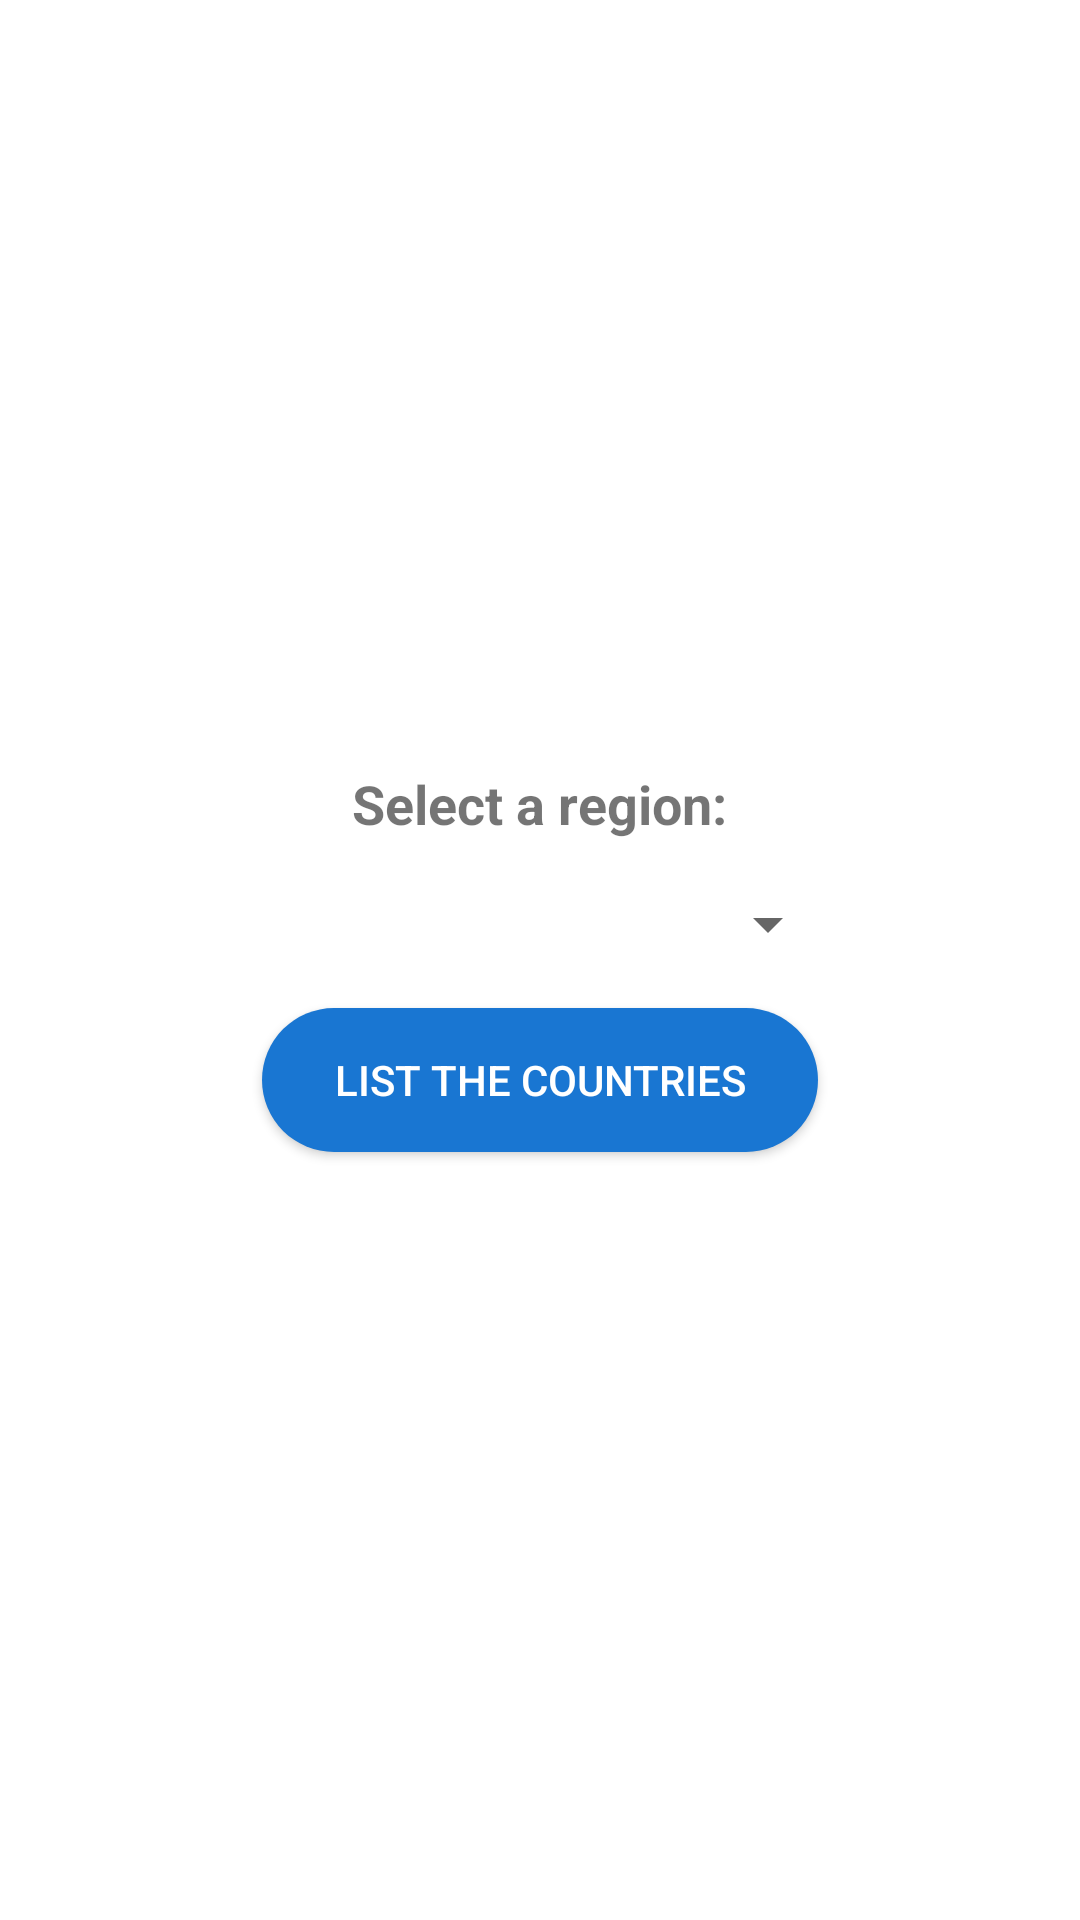

Here is an Android app screen rendered from its layout file. Give the layout XML and the strings, colors and styles it references.
<!-- AndroidManifest.xml: activity theme Theme.TheCountriesAPP -->
<!-- res/layout/activity_main.xml -->
<?xml version="1.0" encoding="utf-8"?>
<LinearLayout
    xmlns:android="http://schemas.android.com/apk/res/android"
    android:layout_width="match_parent"
    android:layout_height="match_parent"
    android:orientation="vertical"
    android:padding="16dp"
    android:gravity="center"> 

    <TextView
        android:layout_width="wrap_content"
        android:layout_height="wrap_content"
        android:text="@string/select_region"
        android:textSize="18sp"
        android:textStyle="bold"
        android:layout_marginBottom="16dp"/>

    <Spinner
        android:id="@+id/spinnerRegions"
        android:layout_width="200dp"
        android:layout_height="wrap_content"
        android:layout_marginBottom="16dp"
        android:layout_gravity="center"/>

    <Button
        android:id="@+id/buttonListCountries"
        android:layout_width="wrap_content"
        android:layout_height="wrap_content"
        android:text="@string/list_countries"
        android:background="@drawable/rounded_button"
        android:textColor="@android:color/white"
        android:paddingLeft="24dp"
        android:paddingRight="24dp"
        android:paddingTop="12dp"
        android:paddingBottom="12dp"
        android:layout_gravity="center" />
</LinearLayout>
<!-- resources referenced by this layout -->
<resources>
  <!-- drawable rounded_button (drawable) -->
  <shape xmlns:android="http://schemas.android.com/apk/res/android">
      <solid android:color="@color/blue_500"/> 
      <corners android:radius="24dp"/> 
  </shape>
  <string name="list_countries">List the countries</string>
  <string name="select_region">Select a region:</string>
  <style name="Theme.TheCountriesAPP" parent="Theme.MaterialComponents.DayNight.DarkActionBar">
          <item name="colorPrimary">@color/blue_500</item>
          <item name="colorPrimaryDark">@color/blue_700</item>
          <item name="colorAccent">@color/teal_200</item>
          <item name="android:windowBackground">@color/white</item>
      </style>
  <color name="blue_500">#1976D2</color>
  <color name="blue_700">#1565C0</color>
  <color name="teal_200">#03DAC5</color>
  <color name="white">#FFFFFF</color>
</resources>
